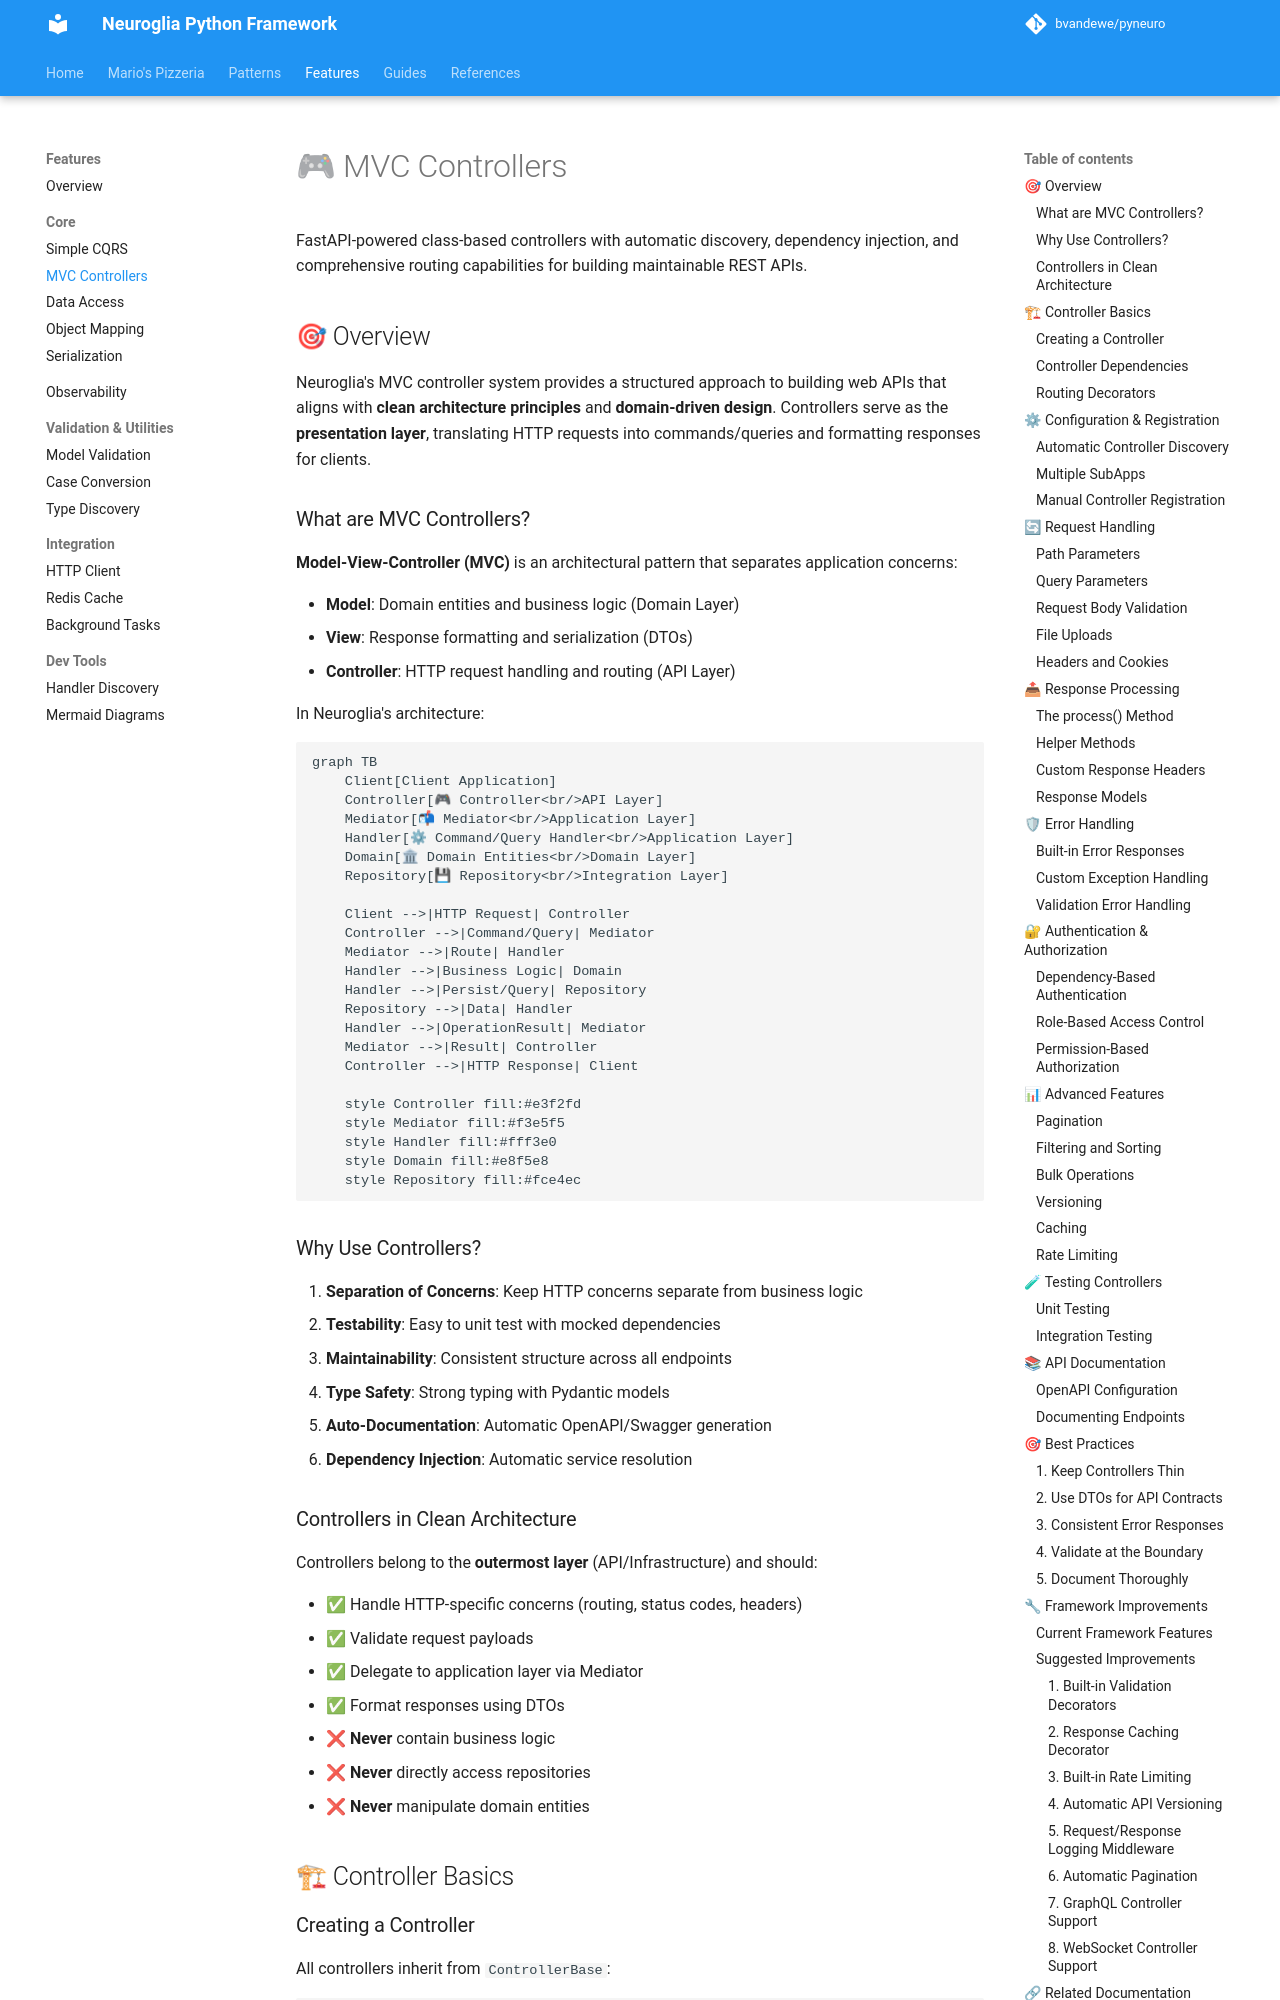

repository: bvandewe/pyneuro · page: features/mvc-controllers/index.html · generator: mkdocs

# 🎮 MVC Controllers

FastAPI-powered class-based controllers with automatic discovery, dependency injection, and comprehensive routing capabilities for building maintainable REST APIs.

## 🎯 Overview

Neuroglia's MVC controller system provides a structured approach to building web APIs that aligns with **clean architecture principles** and **domain-driven design**. Controllers serve as the **presentation layer**, translating HTTP requests into commands/queries and formatting responses for clients.

### What are MVC Controllers?

**Model-View-Controller (MVC)** is an architectural pattern that separates application concerns:

- **Model**: Domain entities and business logic (Domain Layer)
- **View**: Response formatting and serialization (DTOs)
- **Controller**: HTTP request handling and routing (API Layer)

In Neuroglia's architecture:

```mermaid
graph TB
    Client[Client Application]
    Controller[🎮 Controller<br/>API Layer]
    Mediator[📬 Mediator<br/>Application Layer]
    Handler[⚙ Command/Query Handler<br/>Application Layer]
    Domain[🏛 Domain Entities<br/>Domain Layer]
    Repository[💾 Repository<br/>Integration Layer]

    Client -->|HTTP Request| Controller
    Controller -->|Command/Query| Mediator
    Mediator -->|Route| Handler
    Handler -->|Business Logic| Domain
    Handler -->|Persist/Query| Repository
    Repository -->|Data| Handler
    Handler -->|OperationResult| Mediator
    Mediator -->|Result| Controller
    Controller -->|HTTP Response| Client

    style Controller fill:#e3f2fd
    style Mediator fill:#f3e5f5
    style Handler fill:#fff3e0
    style Domain fill:#e8f5e8
    style Repository fill:#fce4ec
```

### Why Use Controllers?

1. **Separation of Concerns**: Keep HTTP concerns separate from business logic
2. **Testability**: Easy to unit test with mocked dependencies
3. **Maintainability**: Consistent structure across all endpoints
4. **Type Safety**: Strong typing with Pydantic models
5. **Auto-Documentation**: Automatic OpenAPI/Swagger generation
6. **Dependency Injection**: Automatic service resolution

### Controllers in Clean Architecture

Controllers belong to the **outermost layer** (API/Infrastructure) and should:

- ✅ Handle HTTP-specific concerns (routing, status codes, headers)
- ✅ Validate request payloads
- ✅ Delegate to application layer via Mediator
- ✅ Format responses using DTOs
- ❌ **Never** contain business logic
- ❌ **Never** directly access repositories
- ❌ **Never** manipulate domain entities

## 🏗 Controller Basics
